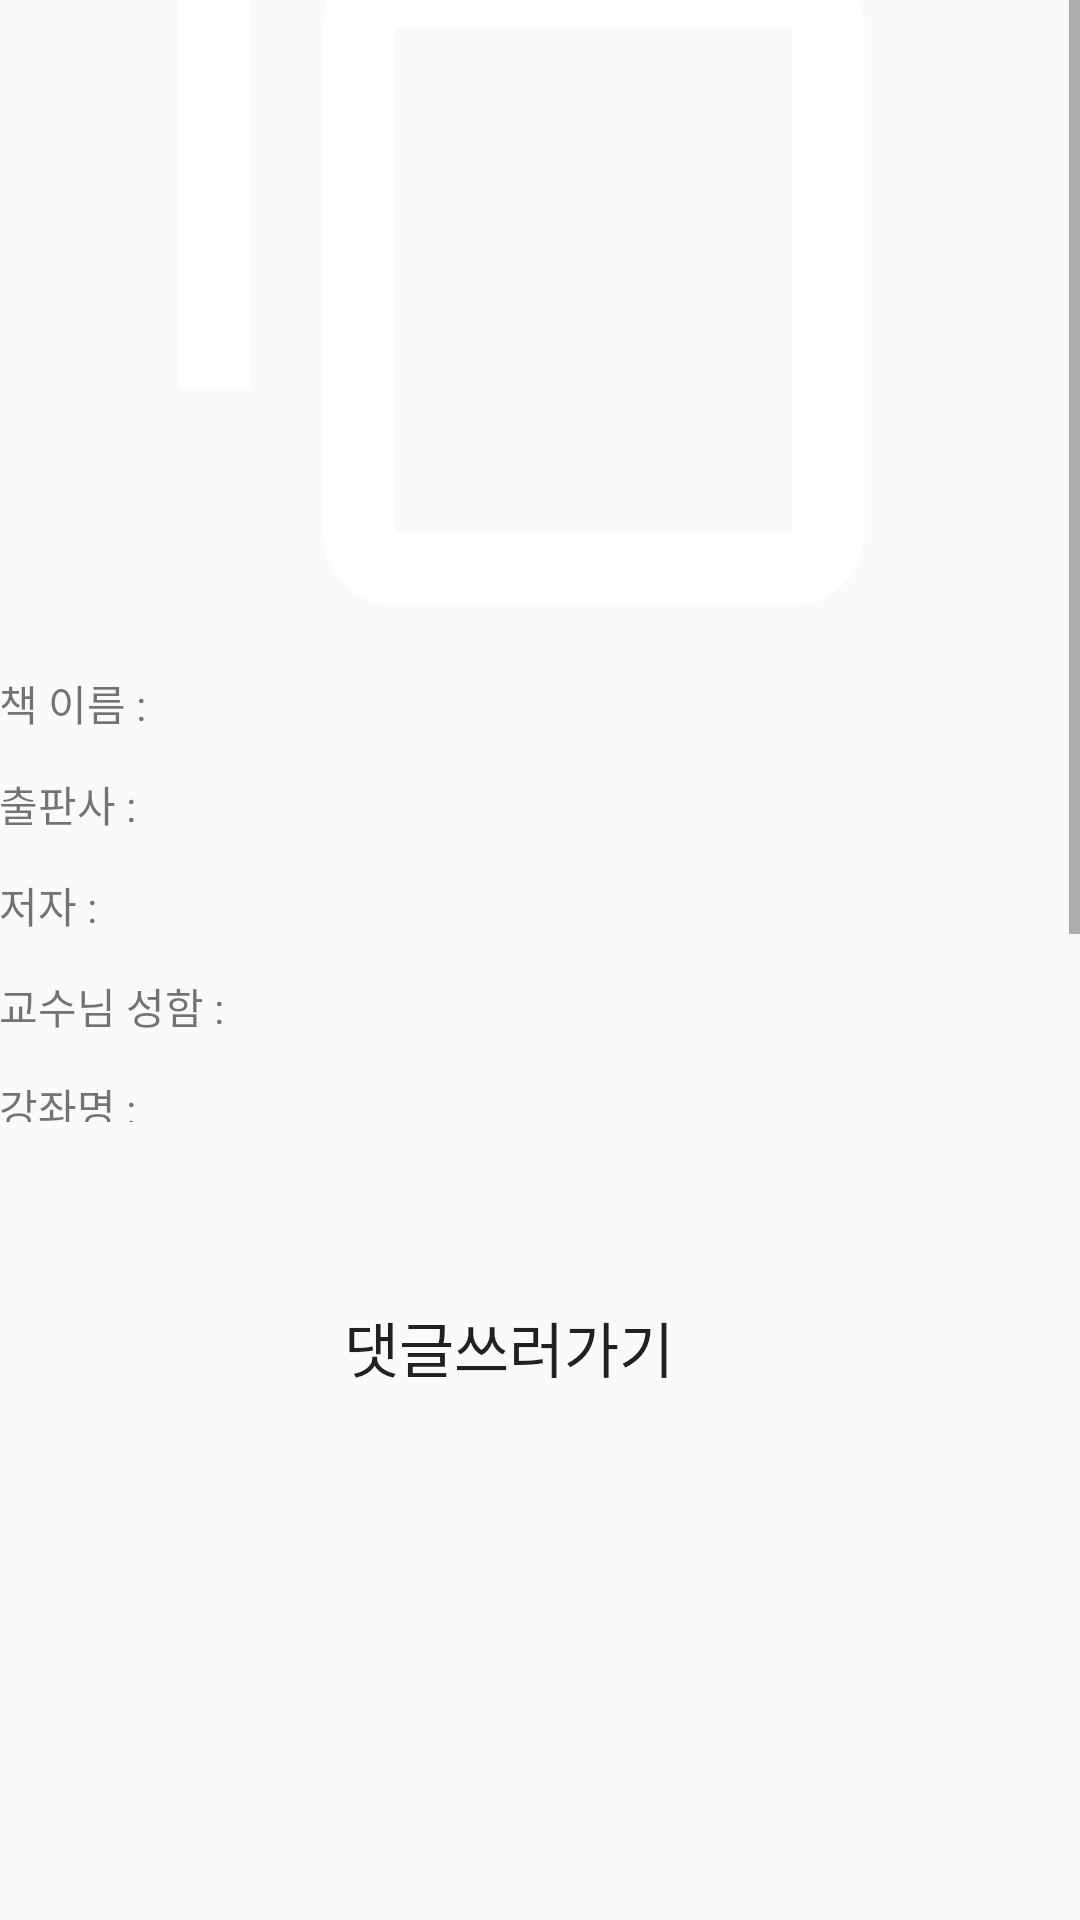

Here is an Android app screen rendered from its layout file. Give the layout XML and the strings, colors and styles it references.
<!-- AndroidManifest.xml: activity theme AppTheme -->
<!-- res/layout/activity_find_result.xml -->
<?xml version="1.0" encoding="utf-8"?>
<RelativeLayout xmlns:android="http://schemas.android.com/apk/res/android"
    xmlns:app="http://schemas.android.com/apk/res-auto"
    xmlns:tools="http://schemas.android.com/tools"
    android:id="@+id/activity_find_result"
    android:layout_width="match_parent"
    android:layout_height="match_parent"
    android:paddingBottom="@dimen/activity_vertical_margin"
    android:paddingLeft="@dimen/activity_horizontal_margin"
    android:paddingRight="@dimen/activity_horizontal_margin"
    android:paddingTop="@dimen/activity_vertical_margin"

    tools:context="com.frenzy.ebook.dgbook2.Activity.FindResultActivity"
    android:weightSum="1">

    <ScrollView
        android:id="@+id/scroll_result"
        android:layout_width="match_parent"
        android:layout_height="374dp"
        android:layout_weight="0.45"
        android:layout_alignParentTop="true">
        <LinearLayout
            android:layout_width="match_parent"
            android:layout_height="match_parent"
            android:orientation="vertical"
            android:layout_gravity="center_vertical|center_horizontal">

        <LinearLayout
            android:orientation="vertical"
            android:layout_width="match_parent"
            android:layout_height="match_parent"
            android:gravity="center_vertical|center_horizontal"
            android:layout_gravity="center_vertical|center_horizontal">

            <ImageView android:id="@+id/imageDownloaded"
                app:srcCompat="@drawable/border"
                android:layout_gravity="center_horizontal"
                android:src="@drawable/abc_ic_menu_copy_mtrl_am_alpha"
                android:layout_alignParentBottom="true"
                android:layout_centerHorizontal="true"
                android:layout_width="295dp"
                android:layout_height="289dp" />
        </LinearLayout>

        <TableLayout
            android:layout_width="match_parent"
            android:layout_height="match_parent">

            <TableRow
                android:layout_width="match_parent"
                android:layout_height="match_parent"
                android:layout_gravity="center_vertical|center_horizontal">

                <TextView
                    android:text="책 이름 : "
                    android:layout_width="wrap_content"
                    android:layout_height="wrap_content"
                    android:id="@+id/textView3_R" />

                <TextView
                    android:layout_width="wrap_content"
                    android:layout_height="wrap_content"
                    android:ems="10"
                    android:id="@+id/book_name_R"
                    android:textSize="25dp"
                    android:gravity="left" />

            </TableRow>
            <TableRow
                android:layout_width="match_parent"
                android:layout_height="match_parent" >

                <TextView
                    android:text="출판사 : "
                    android:layout_width="wrap_content"
                    android:layout_height="wrap_content"
                    android:id="@+id/textView4_R" />

                <TextView
                    android:layout_width="wrap_content"
                    android:layout_height="wrap_content"
                    android:ems="10"
                    android:textSize="25dp"
                    android:id="@+id/book_comp_R" />

            </TableRow>
            <TableRow
                android:layout_width="match_parent"
                android:layout_height="match_parent" >

                <TextView
                    android:text="저자 : "
                    android:layout_width="wrap_content"
                    android:layout_height="wrap_content"
                    android:id="@+id/textView5_R" />

                <TextView
                    android:layout_width="wrap_content"
                    android:layout_height="wrap_content"
                    android:ems="10"
                    android:textSize="25dp"
                    android:id="@+id/book_writer_R" />

            </TableRow>
            <TableRow
                android:layout_width="match_parent"
                android:layout_height="match_parent" >

                <TextView
                    android:text="교수님 성함 :"
                    android:layout_width="wrap_content"
                    android:layout_height="wrap_content"
                    android:id="@+id/textView6_R" />

                <TextView
                    android:layout_width="wrap_content"
                    android:layout_height="wrap_content"
                    android:ems="10"
                    android:textSize="25dp"
                    android:id="@+id/prof_name_R" />

            </TableRow>
            <TableRow
                android:layout_width="match_parent"
                android:layout_height="match_parent" >

                <TextView
                    android:text="강좌명 : "
                    android:layout_width="wrap_content"
                    android:layout_height="wrap_content"
                    android:id="@+id/textView7_R" />

                <TextView
                    android:layout_width="wrap_content"
                    android:layout_height="wrap_content"
                    android:ems="10"
                    android:textSize="25dp"
                    android:id="@+id/class_name_R" />

            </TableRow>
            <TableRow
                android:layout_width="match_parent"
                android:layout_height="match_parent" >

                <TextView
                    android:text="가격 : "
                    android:layout_width="wrap_content"
                    android:layout_height="wrap_content"
                    android:id="@+id/textView8_R" />

                <TextView
                    android:layout_width="wrap_content"
                    android:layout_height="wrap_content"
                    android:ems="10"
                    android:textSize="25dp"
                    android:id="@+id/book_price_R" />

            </TableRow>
            <TableRow
                android:layout_width="match_parent"
                android:layout_height="match_parent" >

                <TextView
                    android:text="판매/대여 : "
                    android:layout_width="wrap_content"
                    android:layout_height="wrap_content"
                    android:id="@+id/textView9_R" />

                <TextView
                    android:layout_width="wrap_content"
                    android:layout_height="wrap_content"
                    android:ems="10"
                    android:textSize="25dp"
                    android:id="@+id/rg_type_R" />

            </TableRow>
        </TableLayout>
        </LinearLayout>
    </ScrollView>

    <Button
        android:id="@+id/button_writeComment"
        android:layout_width="150dp"
        android:layout_height="50dp"
        android:layout_below="@+id/scroll_result"
        android:layout_marginTop="50dp"
        android:layout_marginLeft="95dp"
        android:background="#00ff0000"
        android:text="댓글쓰러가기"
        android:textSize="20dp"/>



</RelativeLayout>
<!-- resources referenced by this layout -->
<resources>
  <!-- drawable border (drawable-v21) -->
  <?xml version="1.0" encoding="utf-8"?>
  <shape xmlns:android="http://schemas.android.com/apk/res/android"
      android:padding="10dp"
      android:shape="rectangle" >
  
      <solid android:color="#F79646" /> // 배경 색상
  
      <corners
      android:bottomLeftRadius="10dp"
      android:bottomRightRadius="10dp"
      android:topLeftRadius="10dp"
      android:topRightRadius="10dp" />
  
      <stroke
      android:width="2px"
      android:color="#F79646" />
  
  </shape>
  <style name="AppTheme" parent="Theme.AppCompat.Light.DarkActionBar">
          
          <item name="colorPrimary">#F79646</item>
          <item name="colorPrimaryDark">#000000</item>
          <item name="colorAccent">@color/colorAccent</item>
      </style>
  <!-- not gathered from this repository: default colours our renderer supplied (Android Studio template values) -->
  <color name="colorAccent">#FF03DAC5</color>
</resources>
